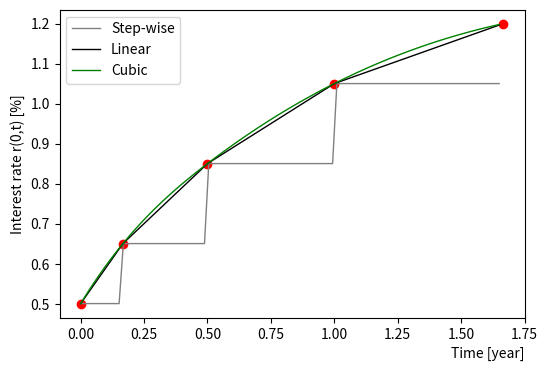

Reproduce this figure in Python.
"""
Extract zero rate curve using discrete values at different times
Interpolation used are Linear and Cubin spline

time (month)    interest rate (%)
0               0.5
2               0.65
6               0.85
12              1.05
20              1.20
"""

import numpy as np
import matplotlib.pyplot as plt
import pandas as pd
from bisect import bisect_right
from scipy.interpolate import CubicSpline

data = {'t': [0, 1/6, 1/2, 1, 20/12],
        'r': [0.50, 0.65, 0.85, 1.05, 1.20]}
zero_rates = pd.DataFrame(data=data, columns=['t', 'r'])

def step_wise_interpolation(times, rates, t):
    # Generate step-wise interpolation between given boundaries
    if t < times[0] or t > times[-1]:
        raise Exception(f'Warning: Time ({t}) outside of interpolation range [{times[0]} - {times[-1]}]')
    # Locate index of insertion with binary search (bisect)
    idx = bisect_right(times, t) - 1
    # Use rate located at insertion point
    return rates[idx]


def linear_interpolation(times, rates, t):
    # Generate linear interpolation between given boundaries
    if t < times[0] or t > times[-1]:
        raise Exception(f'Warning: Time ({t}) outside of interpolation range [{times[0]} - {times[-1]}]')
    # Locate t1 and t2 that contain the time t using binary search
    idx = bisect_right(times, t)
    idx1, idx2 = idx - 1, idx
    # Linear interpolation
    return rates[idx1] + (t - times[idx1])*(rates[idx2] - rates[idx1])/(times[idx2] - times[idx1])


def cubic_interpolation(times, rates, t):
    # Genearte cubic spline interpolation with given values
    if t < times[0] or t > times[-1]:
        raise Exception(f'Warning: Time ({t}) outside of interpolation range [{times[0]} - {times[-1]}]')
    
    interp_func = CubicSpline(times, rates)
    return interp_func(t)


times = np.linspace(zero_rates['t'].to_numpy()[0], zero_rates['t'].to_numpy()[-1], 100)[:-1]
rates_step = [step_wise_interpolation(zero_rates['t'].to_numpy(), zero_rates['r'].to_numpy(), t) for t in times]
rates_lin  = [linear_interpolation(zero_rates['t'].to_numpy(), zero_rates['r'].to_numpy(), t) for t in times]
rates_cub  = [cubic_interpolation(zero_rates['t'].to_numpy(), zero_rates['r'].to_numpy(), t) for t in times]

fig, ax = plt.subplots(1, 1, figsize=(6, 4))
ax.plot(times, rates_step, color='grey', lw=1, label='Step-wise')
ax.plot(times, rates_lin,  color='black', lw=1, label='Linear')
ax.plot(times, rates_cub, color='green', lw=1, label='Cubic')
ax.scatter(zero_rates['t'].to_numpy(), zero_rates['r'].to_numpy(), color='red')
ax.set_xlabel('Time [year]', loc='right')
ax.set_ylabel('Interest rate r(0,t) [%]')
ax.legend()
plt.show()
